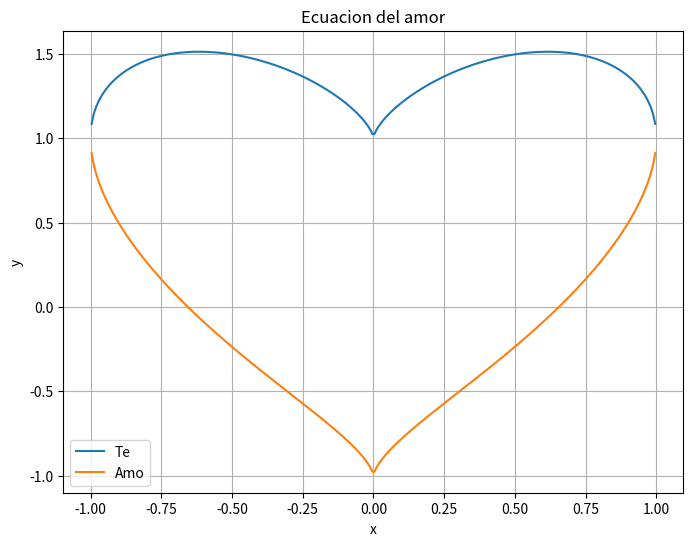

Generate this figure with matplotlib:
import matplotlib.pyplot as plt
import numpy as np

# Valores de x en el rango deseado
x_values = np.linspace(-1.5,1.5, 400)

# Calculamos los valores correspondientes de y para cada valor de x
y_values = np.sqrt(1 - (x_values ** 2)) + (x_values ** 2) ** (1/3)
y_values_neg = -np.sqrt(1 - (x_values ** 2)) + (x_values ** 2) ** (1/3)

# Crear el grafico
plt.figure(figsize=(8,6))
plt.plot(x_values, y_values, label='Te')
plt.plot(x_values, y_values_neg, label = "Amo")
plt.xlabel('x')
plt.ylabel('y')
plt.title('Ecuacion del amor')
plt.legend()
plt.grid(True)
plt.show()